Run: headless pygame with SDL's dummy video driver; simulated clock (each Clock.tick advances the game by its frame time, no real sleeping); random seed 0; keys injected as events and as key.get_pressed() state; no mouse input.
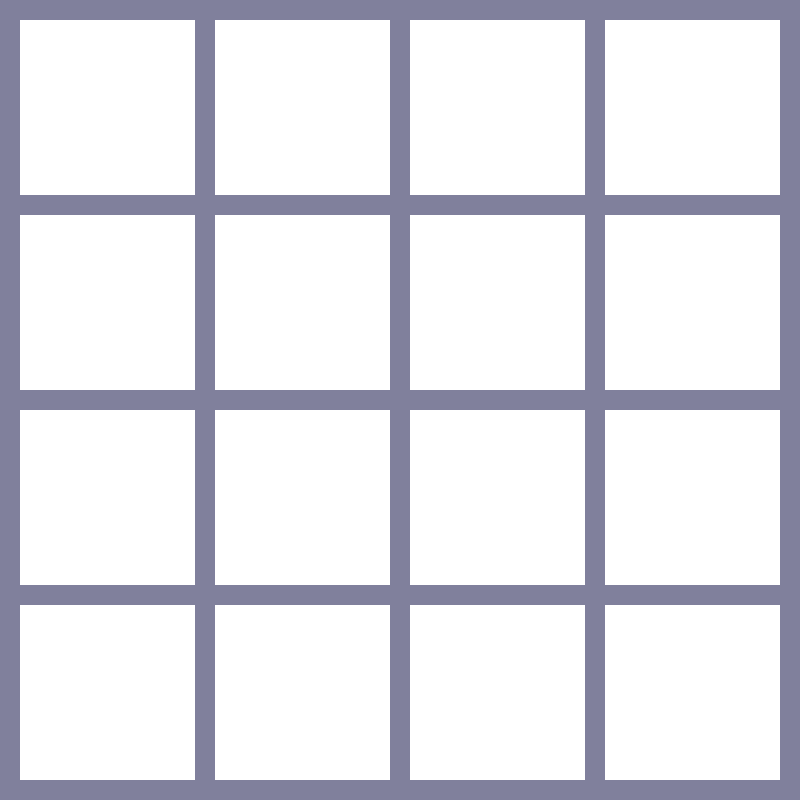
Frame 1 of 4 · flips 1–60 · no input
Frame 2 of 4 · flips 61–180 · tapped SPACE, RETURN · held RIGHT (→), D · screen unchanged from frame 1, image omitted
Frame 3 of 4 · flips 181–300 · held DOWN (↓), S · screen unchanged from frame 2, image omitted
Frame 4 of 4 · flips 301–420 · held LEFT (←), A, UP (↑), W · screen unchanged from frame 3, image omitted

The pygame program that drew these frames:

import sys
import pygame
from pygame.locals import *

TILE_COUNT = 4
TILE_SIZE = 200
TILE_GAP = 20

def init_pygame():
    pygame.mixer.pre_init(44100, -16, 2, 512)
    pygame.init()
    pygame.font.init()

    success = True
    if not pygame.display.get_init:
        success = False
    if not pygame.font.get_init():
        success = False
    if not pygame.mixer.get_init():
        success = False
    return success
assert init_pygame()

SCREEN_SIZE = (TILE_COUNT * TILE_SIZE, TILE_COUNT * TILE_SIZE)
game_screen = pygame.display.set_mode(SCREEN_SIZE)
game_screen.fill([128, 128, 156])
pygame.display.set_caption('XOXO\u00B2 (Python)')
clock = pygame.time.Clock()

def handle_input(key_name):
    if(key_name == "q"):
       sys.exit()
def draw_grid():
    # NOTE: CALCULATING INNER SIZE TO ACCOUNT FOR MARGINS, SEE ALSO THE DRAWING ON [EXCALIDRAW](https://excalidraw.com/#json=bVlSRVxR6XCVYOoNvSSwr,YyqsxgNER24hgmbZ98famA)
    TILE_INNER_SIZE = (SCREEN_SIZE[0] - (TILE_COUNT+1)*TILE_GAP)/TILE_COUNT
    for i in range(0, TILE_COUNT+1):
        for j in range(0, TILE_COUNT+1):
            pygame.draw.rect(
                game_screen, 
                pygame.Color("white"),
                [TILE_GAP + (TILE_INNER_SIZE+TILE_GAP) * i, 
                 TILE_GAP + (TILE_INNER_SIZE+TILE_GAP) * j, 
                 TILE_INNER_SIZE, 
                 TILE_INNER_SIZE],
            )
def update(screen, time):
    draw_grid()
    pygame.display.update()

FRAME_RATE = 60.0
def main():
    while True:
        for event in pygame.event.get():
            if event.type == QUIT:
                pygame.quit()
                sys.exit()

            if event.type == KEYDOWN:
                key_name = pygame.key.name(event.key)
                handle_input(key_name)

        milliseconds = clock.tick(FRAME_RATE)
        seconds = milliseconds / 1000.0
        update(game_screen, seconds)

        sleep_time = (1000.0 / FRAME_RATE) - milliseconds
        if sleep_time > 0.0:
            pygame.time.wait(int(sleep_time))
        else:
            pygame.time.wait(1)
main()
